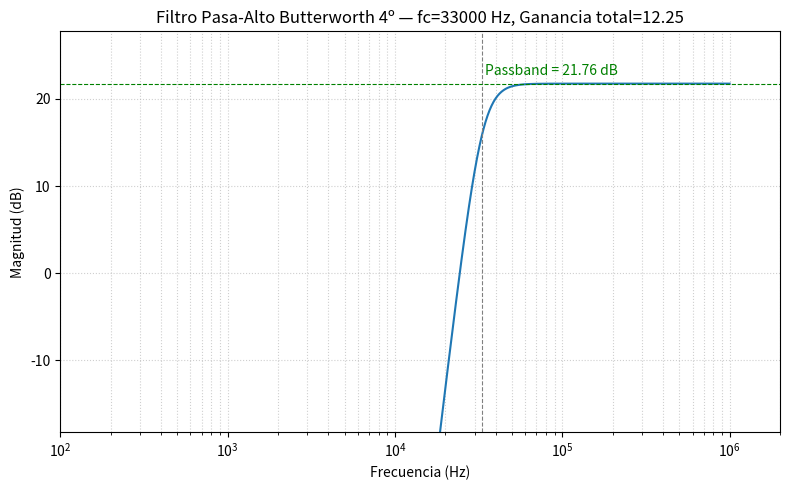

Source code (Python):
#!/usr/bin/env python3
"""
filtro_hp_butterworth4_33k.py

Filtro activo pasa-alto Butterworth 4.º orden usando dos Sallen-Key (cada una biquad HP)
+ una etapa amplificadora final no inversora para obtener la ganancia total requerida.

Especificaciones (por defecto, modificables más abajo):
- fc = 33e3 Hz
- Amax = 3 dB (Butterworth tiene -3 dB en fc, por diseño)
- Ganancia total v/v = 12.25
- C1 = C2 = 1 nF por biquad (valor práctico; puedes cambiar)
- Rg para implementar K en Sallen-Key y Rg_gain para la etapa final (valores por defecto)
"""

import numpy as np
import pandas as pd
import matplotlib.pyplot as plt
from math import pi

# ---------------------------
# Parámetros modificables
# ---------------------------
fc = 33_000.0          # frecuencia de corte en Hz
overall_gain = 12.25   # ganancia total v/v (lineal)
C_chosen = 1e-9        # C1 = C2 por biquad (F). Valor por defecto: 1 nF
Rg_sk = 10_000.0       # Rg para calcular Rf de cada Sallen-Key (Ω)
Rg_gain = 10_000.0     # Rg para la etapa amplificadora final (Ω)

# ---------------------------
# Polos Butterworth normalizados (N=4)
# ---------------------------
N = 4
k = np.arange(1, N+1)
poles = np.exp(1j * (pi * (2*k + N - 1) / (2*N)))   # polos normalizados en el semiplano izquierdo
poles = poles[np.real(poles) < 0]                   # quedarnos con polos estables (parte real < 0)

# Para fc dado:
omega0 = 2.0 * pi * fc

sections = []
# Cada polo complejo (y su conjugado) forma una sección de 2. orden
for idx, p in enumerate(poles):
    # Q de la sección (prototipo normalizado)
    Q = -1.0 / (2.0 * np.real(p))
    # Con R1=R2=R y C1=C2=C_chosen: omega0 = 1/(R*C) -> R = 1/(omega0 * C)
    R = 1.0 / (omega0 * C_chosen)
    # Para SK con R1=R2, C1=C2: Q = 1/(3 - K) -> K = 3 - 1/Q
    K = 3.0 - 1.0 / Q
    # Convertir K a Rf (no inversor): K = 1 + Rf/Rg_sk  => Rf = (K-1)*Rg_sk
    Rf = (K - 1.0) * Rg_sk

    sections.append({
        "Sección": f"Sallen-Key {idx+1}",
        "Pares de polos": f"{p:.6g}, {np.conj(p):.6g}",
        "Q": float(Q),
        "omega0 (rad/s)": float(omega0),
        "fc (Hz)": float(fc),
        "C1=C2 (F)": float(C_chosen),
        "R1=R2 (Ω)": float(R),
        "K (SK)": float(K),
        "Rg_sk (Ω)": float(Rg_sk),
        "Rf_sk (Ω)": float(Rf)
    })

df = pd.DataFrame(sections)

# ---------------------------
# Etapa amplificadora final (no inversora) para conseguir overall_gain
# ---------------------------
# Ganancia de las biquads (a altas frecuencias) es ~1 en magnitud de la normalización;
# para asegurar que la ganancia global sea overall_gain, añadimos una etapa gain_stage con:
# K_gain = overall_gain  (no la repartimos entre SKs para no alterar Q)
K_gain = overall_gain
Rf_gain = (K_gain - 1.0) * Rg_gain

gain_stage = {
    "Etapa": "Amplificador final (no-inversor)",
    "K_gain (v/v)": float(K_gain),
    "Rg_gain (Ω)": float(Rg_gain),
    "Rf_gain (Ω)": float(Rf_gain)
}

# ---------------------------
# Función de transferencia del biquad HP (normalizado a omega0)
# ---------------------------
def biquad_hp_response(s, w0, Q):
    """Respuesta de un biquad high-pass normalizado (s domain).
       H(s) = (s/w0)^2 / [ (s/w0)^2 + (s/w0)/Q + 1 ]
    """
    x = s / w0
    return (x**2) / (x**2 + x / Q + 1.0)

# ---------------------------
# Calcular y graficar respuesta en frecuencia
# ---------------------------
# Barrido logaritmico de 1 Hz a 1 MHz (ajusta si quieres)
w = np.logspace(np.log10(2*pi*1.0), np.log10(2*pi*1e6), 2000)  # rad/s
s = 1j * w

H_total = np.ones_like(s, dtype=complex)
for sec in sections:
    H_total *= biquad_hp_response(s, omega0, sec["Q"])

# Aplicar la ganancia final
H_total *= K_gain

# Magnitud en dB
mag_db = 20.0 * np.log10(np.abs(H_total))

# ---------------------------
# Mostrar resultados
# ---------------------------
pd.set_option('display.float_format', lambda x: f"{x:.6g}")
print("\n=== Diseño: Butterworth 4º (HP) — especificaciones ===")
print(f"fc = {fc:.6g} Hz, Ganancia total (v/v) = {overall_gain:.6g}, Amax = 3 dB (Butterworth)\n")
print("Valores por sección Sallen-Key (R1=R2, C1=C2):\n")
print(df.to_string(index=False))
print("\nEtapa amplificadora final (para obtener la ganancia total):")
print(gain_stage)

# ---------------------------
# Graficar
# ---------------------------
plt.figure(figsize=(8,5))
plt.semilogx(w/(2*pi), mag_db)
plt.grid(True, which='both', ls=':', alpha=0.6)
plt.xlabel("Frecuencia (Hz)")
plt.ylabel("Magnitud (dB)")
plt.title(f"Filtro Pasa-Alto Butterworth 4º — fc={fc:.0f} Hz, Ganancia total={overall_gain}")
# marcar fc
plt.axvline(fc, color='gray', linestyle='--', linewidth=0.8)
# marcar Amax (nivel de paso) en dB: 20*log10(overall_gain)
passband_db = 20.0*np.log10(overall_gain)
plt.axhline(passband_db, color='green', linestyle='--', linewidth=0.8)
plt.text(fc*1.05, passband_db+1, f"Passband = {passband_db:.2f} dB", color='green')
plt.ylim(passband_db - 40, passband_db + 6)
plt.xlim(100, 2e6)
plt.tight_layout()
plt.show()

# ---------------------------
# Notas finales impresas
# ---------------------------
print("\nNOTAS:")
print("- El criterio Amax = 3 dB está implícito en la aproximación Butterworth (magnitud -3 dB en fc).")
print("- No repartí la ganancia entre las biquads para no alterar sus Q (la etapa final proporciona la ganancia global).")
print("- Si prefieres repartir la ganancia entre etapas (y ajustar R/C en consecuencia), se puede intentar,")
print("  pero cambiar K en una Sallen-Key altera su Q, por lo que habría que rediseñar las secciones.")
print("- Revisa el GBW y slew rate del op-amp elegido: fc = 33 kHz y la sumatoria de Q piden que el op-amp tenga GBW suficiente.")
print("- Si quieres que normalice resistencias a valores E12/E24 o use otros C, dímelo y actualizo el script.")

